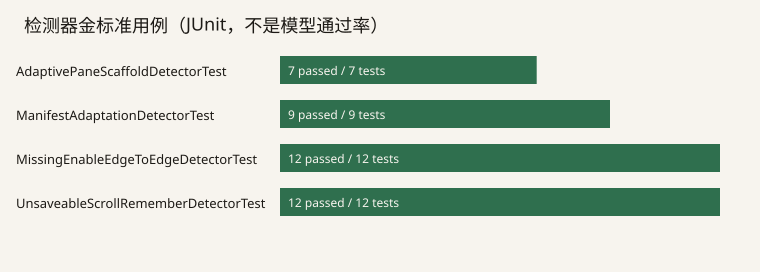

Data behind this chart, as committed beside it:
suite, tests, failures, errors, skipped
AdaptivePaneScaffoldDetectorTest, 7, 0, 0, 0
ManifestAdaptationDetectorTest, 9, 0, 0, 0
MissingEnableEdgeToEdgeDetectorTest, 12, 0, 0, 0
UnsaveableScrollRememberDetectorTest, 12, 0, 0, 0
